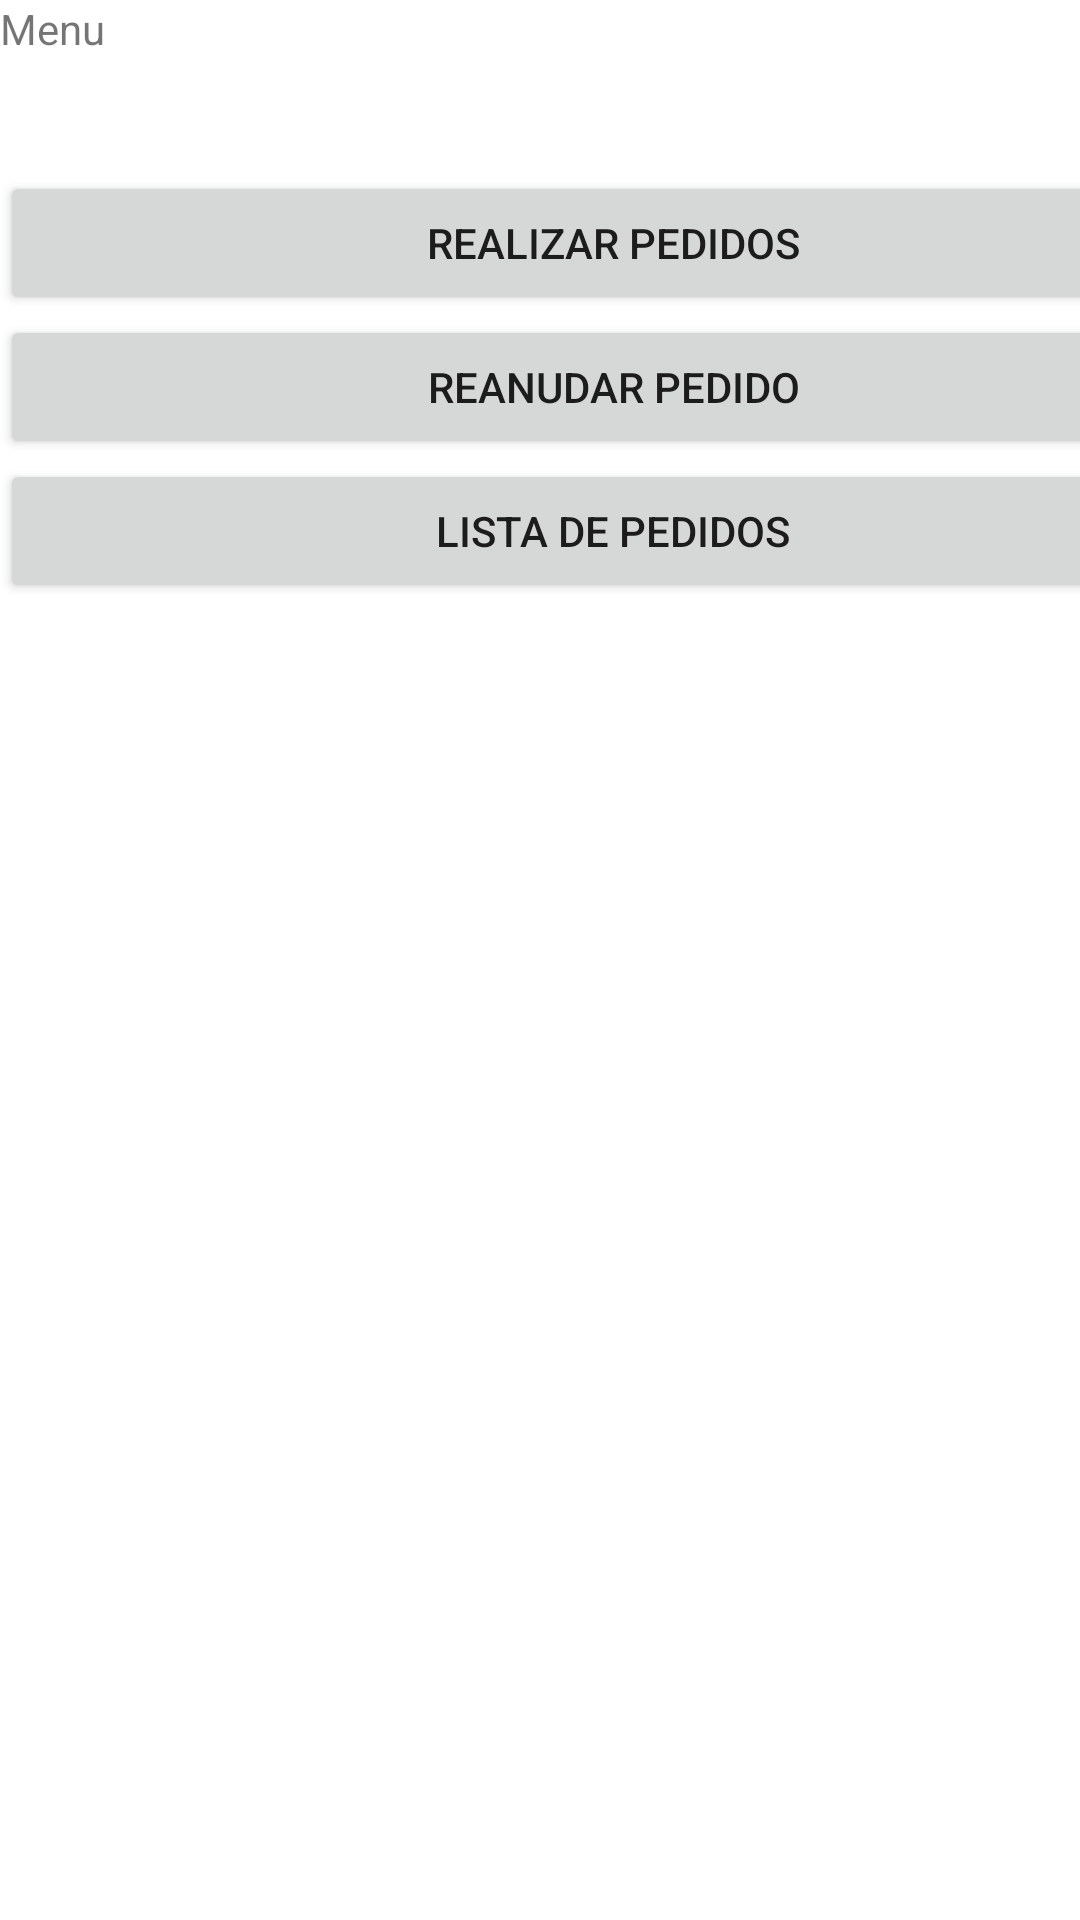

Layout XML and referenced resources for this Android screen:
<!-- AndroidManifest.xml: application theme Theme.Ejemp14 -->
<!-- res/layout/activity_fmr_main_cliente.xml -->
<?xml version="1.0" encoding="utf-8"?>
<androidx.constraintlayout.widget.ConstraintLayout xmlns:android="http://schemas.android.com/apk/res/android"
    xmlns:app="http://schemas.android.com/apk/res-auto"
    xmlns:tools="http://schemas.android.com/tools"
    android:layout_width="match_parent"
    android:layout_height="match_parent"
    tools:context=".fmrMainCliente">

    <LinearLayout
        android:layout_width="409dp"
        android:layout_height="729dp"
        android:orientation="vertical"
        tools:layout_editor_absoluteX="1dp"
        tools:layout_editor_absoluteY="1dp">

        <TextView
            android:id="@+id/textView4"
            android:layout_width="match_parent"
            android:layout_height="wrap_content"
            android:text="Menu" />

        <Space
            android:layout_width="match_parent"
            android:layout_height="38dp" />

        <Button
            android:id="@+id/button2"
            android:layout_width="match_parent"
            android:layout_height="wrap_content"
            android:text="Realizar pedidos" />

        <Button
            android:id="@+id/button3"
            android:layout_width="match_parent"
            android:layout_height="wrap_content"
            android:text="REANUDAR PEDIDO" />

        <Button
            android:id="@+id/button4"
            android:layout_width="match_parent"
            android:layout_height="wrap_content"
            android:text="lISTA DE PEDIDOS" />
    </LinearLayout>
</androidx.constraintlayout.widget.ConstraintLayout>
<!-- resources referenced by this layout -->
<resources>
  <style name="Theme.Ejemp14" parent="Theme.MaterialComponents.DayNight.DarkActionBar">
          
          <item name="colorPrimary">@color/purple_500</item>
          <item name="colorPrimaryVariant">@color/purple_700</item>
          <item name="colorOnPrimary">@color/white</item>
          
          <item name="colorSecondary">@color/teal_200</item>
          <item name="colorSecondaryVariant">@color/teal_700</item>
          <item name="colorOnSecondary">@color/black</item>
          
          <item name="android:statusBarColor">?attr/colorPrimaryVariant</item>
          
      </style>
  <!-- not gathered from this repository: default colours our renderer supplied (Android Studio template values) -->
  <color name="purple_500">#FF6200EE</color>
  <color name="purple_700">#FF3700B3</color>
  <color name="teal_200">#FF03DAC5</color>
  <color name="teal_700">#FF018786</color>
  <color name="black">#FF000000</color>
  <color name="white">#FFFFFFFF</color>
</resources>
